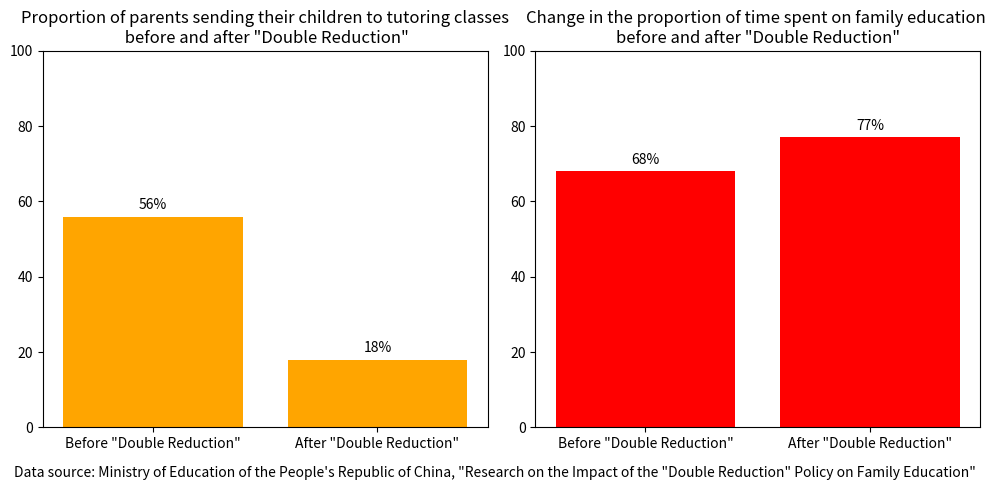

This figure's Python source:
import matplotlib.pyplot as plt
import numpy as np

# Data
labels = ['Before "Double Reduction"', 'After "Double Reduction"']
tutoring = [56, 18]  # Proportion of parents sending their children to tutoring classes
home_edu = [68, 77]  # Proportion of time spent on family education

x = np.arange(len(labels))
width = 0.35

fig, (ax1, ax2) = plt.subplots(1, 2, figsize=(10, 5))

# Figure 1: Proportion of parents sending their children to tutoring classes
ax1.bar(x, tutoring, color='orange')
ax1.set_title('Proportion of parents sending their children to tutoring classes\n before and after "Double Reduction"')
ax1.set_xticks(x)
ax1.set_xticklabels(labels)
ax1.set_ylim(0, 100)
for i, v in enumerate(tutoring):
    ax1.text(i, v + 2, f'{v}%', ha='center', fontsize=10)

# Figure 2: Proportion of time spent on family education
ax2.bar(x, home_edu, color='red')
ax2.set_title('Change in the proportion of time spent on family education \n'
              'before and after "Double Reduction"')
ax2.set_xticks(x)
ax2.set_xticklabels(labels)
ax2.set_ylim(0, 100)
for i, v in enumerate(home_edu):
    ax2.text(i, v + 2, f'{v}%', ha='center', fontsize=10)

plt.suptitle('Data source: Ministry of Education of the People\'s Republic of China, "Research on the Impact of the "Double Reduction" Policy on Family Education"', fontsize=10, y=0)
plt.tight_layout()
plt.show()
